Run: headless pygame with SDL's dummy video driver; simulated clock (each Clock.tick advances the game by its frame time, no real sleeping); random seed 0; keys injected as events and as key.get_pressed() state; no mouse input.
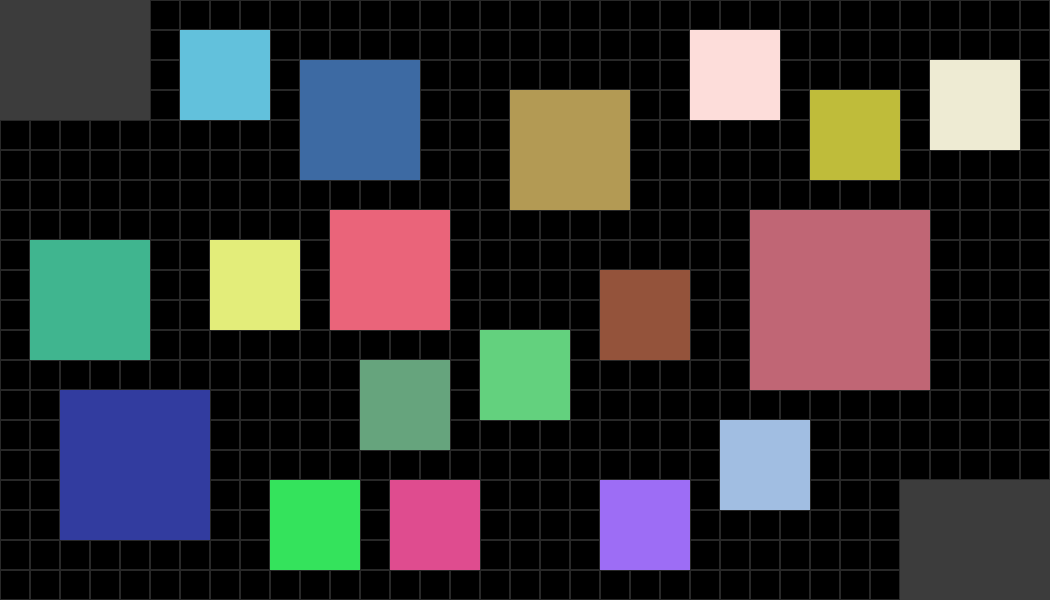
Frame 1 of 4 · flips 1–60 · no input
Frame 2 of 4 · flips 61–180 · tapped SPACE, RETURN · held RIGHT (→), D · screen unchanged from frame 1, image omitted
Frame 3 of 4 · flips 181–300 · held DOWN (↓), S · screen unchanged from frame 2, image omitted
Frame 4 of 4 · flips 301–420 · held LEFT (←), A, UP (↑), W · screen unchanged from frame 3, image omitted

The pygame program that drew these frames:

import pygame
import random

class Map:
    nb_cases_x = 35
    nb_cases_y = 20

    def __init__(self) -> None:
        self.grille = [[None for _ in range(self.nb_cases_x)] for _ in range(self.nb_cases_y)]

        # marquer zones interdites (haut gauche 5x4 et bas droite 5x4)
        for y in range(4):
            for x in range(5):
                self.grille[y][x] = "X"  # zone interdite

        for y in range(self.nb_cases_y - 4, self.nb_cases_y):
            for x in range(self.nb_cases_x - 5, self.nb_cases_x):
                self.grille[y][x] = "X"  # zone interdite

    def peut_placer(self, x, y, taille):
        """
        Vérifie si on peut placer une planète carrée de côté = taille
        """
        # vérifier si la planète dépasse les bords
        if x - 1 < 0 or y - 1 < 0 or x + taille >= self.nb_cases_x or y + taille >= self.nb_cases_y:
            return False

        # vérifier si la zone est libre + 1 case autour
        for yy in range(y - 1, y + taille + 1):
            for xx in range(x - 1, x + taille + 1):
                if self.grille[yy][xx] is not None:
                    return False

        return True

    def placer_planete(self, x, y, taille, pid):
        """
        Place une planète carrée de côté = taille
        """
        for yy in range(y, y + taille):
            for xx in range(x, x + taille):
                self.grille[yy][xx] = f"P{pid}"

    def generer_planet(self, nb_planet):
        """
        Générer nb_planet planètes carrées
        """
        pid = 1
        essais_max = 2000
        essais = 0

        while pid <= nb_planet and essais < essais_max:
            essais += 1

            taille = random.randint(3, 6)  # carré 3x3 à 6x6
            x = random.randint(1, self.nb_cases_x - taille - 1)
            y = random.randint(1, self.nb_cases_y - taille - 1)

            if self.peut_placer(x, y, taille):
                self.placer_planete(x, y, taille, pid)
                pid += 1

        if pid <= nb_planet:
            print(f"/!\ Seulement {pid-1} planètes placées sur {nb_planet} demandées")



# ==== Test de la class ====
pygame.init()

taille_case = 30
map_obj = Map()
map_obj.generer_planet(200)  # on veut 6 planètes carrées

screen = pygame.display.set_mode((map_obj.nb_cases_x * taille_case, map_obj.nb_cases_y * taille_case))
pygame.display.set_caption("Carte avec planètes carrées")

# couleurs
BLACK = (0, 0, 0)
GREY = (60, 60, 60)

# couleurs aléatoires pour planètes
planet_colors = {}

# boucle principale
running = True
while running:
    for event in pygame.event.get():
        if event.type == pygame.QUIT:
            running = False

    screen.fill(BLACK)

    for y in range(map_obj.nb_cases_y):
        for x in range(map_obj.nb_cases_x):
            val = map_obj.grille[y][x]
            rect = pygame.Rect(x * taille_case, y * taille_case, taille_case, taille_case)

            if val is None:
                pygame.draw.rect(screen, BLACK, rect)
                pygame.draw.rect(screen, (40, 40, 40), rect, 1)  # contour grille
            elif val == "X":
                pygame.draw.rect(screen, GREY, rect)
            else:
                # couleur unique par planète
                if val not in planet_colors:
                    planet_colors[val] = (random.randint(50, 255), random.randint(50, 255), random.randint(50, 255))
                pygame.draw.rect(screen, planet_colors[val], rect)

    pygame.display.flip()

pygame.quit()
